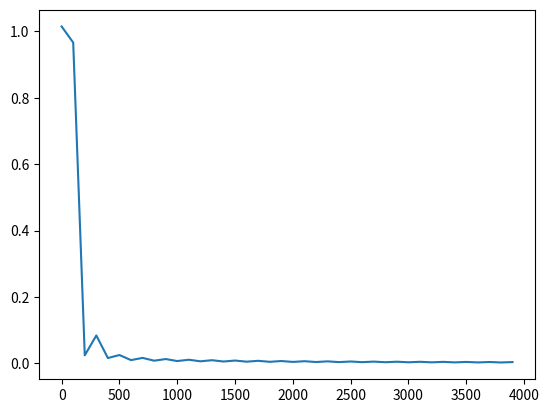

The matplotlib source for this figure:
import matplotlib.pyplot as plt
import numpy

cost=[1.0144926, 0.96602422, 0.024328001, 0.084135853, 0.016160158, 0.025197307, 0.009908339, 0.01657806, 0.0081786923, 0.013121139, 0.0070881136, 0.011028621, 0.0063030426, 0.0096297041, 0.0056963619, 0.0085926503, 0.005211385, 0.0077778683, 0.0048120469, 0.0071275895, 0.0044746906, 0.006589605, 0.004183189, 0.006135819, 0.0039332267, 0.0057431147, 0.0037121987, 0.0054046381, 0.0035161029, 0.0051041786, 0.0033395544, 0.0048419037, 0.0031820005, 0.0046072733, 0.0030369759, 0.0043934993, 0.0029067376, 0.0042033275, 0.0027854857, 0.0040287729]



x = range(0,100*len(cost),100)

plt.plot(x,cost)
plt.show()


# pred=[ 0,0,1,1,0,0,1,0,0,1,0,0,0,0,0,1,0,0,
#   0,0,0,1,0,0,0,0,0,0,0,1,0,0,0,1,0,0,
#   0,1,0,0,0,0,1,0,0,0,0,0,0,0]
#
# act=[ 1,0,1,1,0,0,0,1,0,1,0,0,0,1,0,1,0,0,
#   0,0,1,1,1,1,1,0,0,0,0,0,0,1,0,1,1,0,
#   0,0,1,0,0,0,1,0,0,1,1,0,1,0]
#
# normal=0
# nodule=0
# nod_nor=0
# nor_nod=0
# for i,j in zip(pred,act):
#     if i==j and j==0:
#         normal+=1
#     elif i==j and j==1:
#         nodule+=1
#     elif i!=j and j==0:
#         nor_nod+=1
#     elif i!=j and j==1:
#         nod_nor+=1
#
# print normal
# print nodule
# print nod_nor
# print nor_nod


pred_perc = [[ 0.98667473,0.01332524],
 [ 0.37804329,0.62195677],
 [ 0.25628123,0.7437188 ],
 [ 0.30383977,0.6961602 ],
 [ 0.75620246,0.2437976 ],
 [ 0.8936432, 0.10635684],
 [ 0.28952771,0.71047229],
 [ 0.98636836,0.01363169],
 [ 0.88667697,0.11332297],
 [ 0.20244174,0.79755831],
 [ 0.98216808,0.01783191],
 [ 0.90132445,0.09867556],
 [ 0.55609512,0.44390485],
 [ 0.7679649, 0.23203513],
 [ 0.98855376,0.01144631],
 [ 0.11122131,0.88877869],
 [ 0.46338663,0.5366134 ],
 [ 0.90723628,0.09276367],
 [ 0.77705479,0.22294515],
 [ 0.94254065,0.05745932],
 [ 0.69600475,0.30399522],
 [ 0.60293436,0.39706561],
 [ 0.06954173,0.93045825],
 [ 0.00311055,0.99688941],
 [ 0.98544693,0.01455308]]
predicted =[0,1,1,1,0,0,1,0,0,1,0,0,0,0,0,1,1,0,0,0,0,0,1,1,0]
actual =[0 ,1 ,1 ,1 ,0 ,1 ,1 ,0 ,1 ,1 ,0 ,1 ,1 ,1 ,0 ,0 ,0 ,1 ,0 ,0 ,0 ,0 ,1 ,1, 0]
#
# [[ 0.37725854  0.62274146]
#  [ 0.99791104  0.00208891]
#  [ 0.70968902  0.29031098]
#  [ 0.23615305  0.76384693]
#  [ 0.48953882  0.51046121]
#  [ 0.67623889  0.32376111]
#  [ 0.88649976  0.11350021]
#  [ 0.99060351  0.00939645]
#  [ 0.98265082  0.01734922]
#  [ 0.76106918  0.23893082]
#  [ 0.13883038  0.86116958]
#  [ 0.99685919  0.00314084]
#  [ 0.9452222   0.05477774]
#  [ 0.04830367  0.95169628]
#  [ 0.02982853  0.97017145]
#  [ 0.75569326  0.24430674]
#  [ 0.00201784  0.99798214]
#  [ 0.89771366  0.10228631]
#  [ 0.45069715  0.54930282]
#  [ 0.56799167  0.43200833]
#  [ 0.31027865  0.68972141]
#  [ 0.41974404  0.58025599]
#  [ 0.97264206  0.02735789]
#  [ 0.93642086  0.0635791 ]
#  [ 0.74562198  0.25437808]]
# predicted [1 0 0 1 1 0 0 0 0 0 1 0 0 1 1 0 1 0 1 0 1 1 0 0 0]
# actual [0 1 0 0 1 1 0 0 1 0 0 0 0 1 1 0 1 0 0 0 0 0 0 0 0]

# ind = {"0":"NORMAL","1":"NODULE"}
# import numpy as np
# from math import ceil
# import matplotlib.pyplot as plt
# # plt.style.use('ggplot')
#
# # fig = plt.figure()
# PLOT_ROW_SIZE=3
# PLOT_COLUMNS_SIZE=5
# for i in range(1,16):
#
#     im = plt.imread("final_test_images_calc_nodule_only/"+str(i)+".png")
#
#     plt.subplot(PLOT_ROW_SIZE,PLOT_COLUMNS_SIZE,i)
#     plt.xticks([])
#     plt.yticks([])
#     plt.xlabel("NORMAL : "+str(round(pred_perc[i][0],3))+"| NODULE : "+str(round(pred_perc[i][1],3))+"\n TRUE : "+ ind[str(actual[i])], fontsize=12)
#     plt.imshow(im)
#
#
#
#
# # plt.tick_params(axis='both', which='both', bottom='off', top='off', labelbottom='off', right='off', left='off', labelleft='off')
# # ax.set_xticklabels([])
# # fig.subplots_adjust(bottom=0.08,left = 0.05,right=0.97,top=0.93,wspace = 0.5,hspace = 0.5)
# plt.show()
